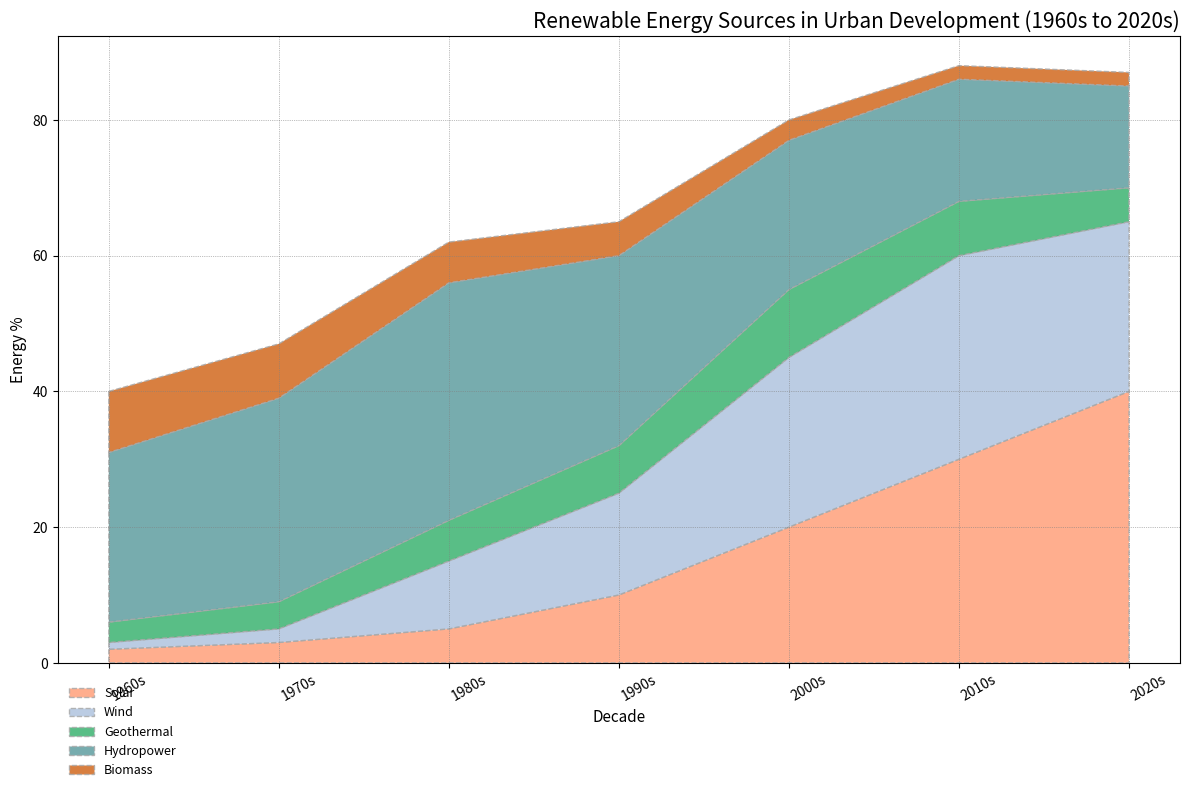

Recreate this plot in Python.
import matplotlib.pyplot as plt
import numpy as np

decades = ['1960s', '1970s', '1980s', '1990s', '2000s', '2010s', '2020s']
solar = [2, 3, 5, 10, 20, 30, 40]
wind = [1, 2, 10, 15, 25, 30, 25]
geothermal = [3, 4, 6, 7, 10, 8, 5]
hydropower = [25, 30, 35, 28, 22, 18, 15]
biomass = [9, 8, 6, 5, 3, 2, 2]

data = np.vstack([solar, wind, geothermal, hydropower, biomass])

fig, ax = plt.subplots(figsize=(12, 8))

ax.stackplot(decades, data, labels=['Solar', 'Wind', 'Geothermal', 'Hydropower', 'Biomass'],
             colors=['#FFA07A', '#B0C4DE', '#3CB371', '#5F9EA0', '#D2691E'], alpha=0.85, 
             edgecolor='darkgrey', linestyle='--')

ax.set_title('Renewable Energy Sources in Urban Development (1960s to 2020s)', fontsize=15, style='italic', loc='right')
ax.set_xlabel('Decade', fontsize=11)
ax.set_ylabel('Energy %', fontsize=11)

# Alter legend placement and style
ax.legend(loc='lower left', bbox_to_anchor=(0, -0.2), fontsize=9, frameon=False)

# Add gridlines
ax.grid(True, linestyle=':', linewidth=0.5, color='gray')

plt.xticks(rotation=30, ha='left')
plt.tight_layout()

plt.show()
